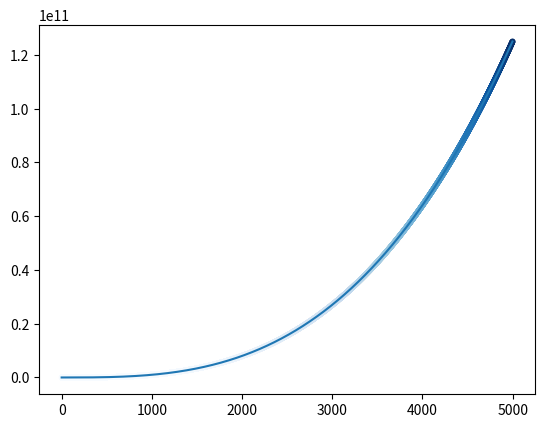

Reproduce this figure in Python.
import matplotlib.pyplot as plt
# from mpl_toolkits.mplot3d import Axes3D
# import numpy as np

# x=[1,2,3,4,5]
x=range(1,5000)
w=[i**3 for i in x]
# print(w)

fig,ax=plt.subplots()
ax.scatter(x,w,c=w,cmap=plt.cm.Blues,s=10)
ax.plot(w)
plt.show()